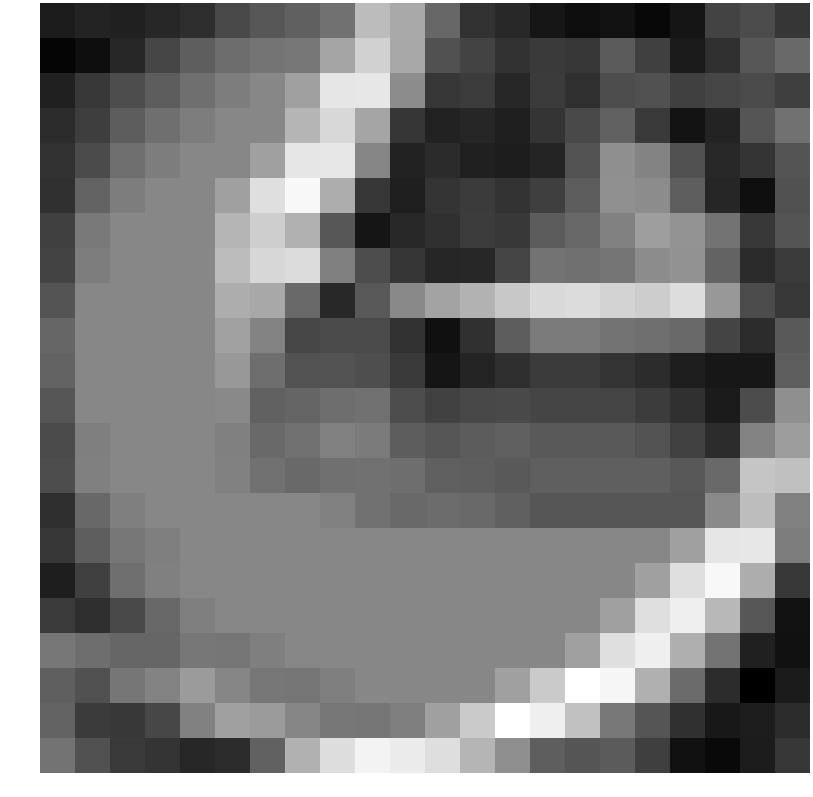

The table this chart was drawn from, first rows:
-1.603873, -1.451985, -1.520233, -1.367174, -1.204666, -0.594319, -0.286361, -0.075823, 0.331089, 2.001706, 1.570277, 0.085412, -1.120793, -1.343225, -1.746984, -1.917805, -1.829430, -2.068225, -1.759510, -0.724114, -0.530274, -1.028393
-2.138, -1.924, -1.354, -0.658, -0.1222, 0.2206, 0.3744, 0.4539, 1.492, 2.47, 1.546, -0.4094, -0.7335, -1.118, -0.9242, -1.003, -0.1905, -0.7897, -1.641, -1.157, -0.2864, 0.1187
-1.487, -0.98, -0.5002, -0.1521, 0.2735, 0.5909, 0.8059, 1.375, 2.953, 2.984, 0.9259, -1.002, -0.8811, -1.36, -0.9114, -1.16, -0.5002, -0.3983, -0.7905, -0.6555, -0.5475, -0.8228
-1.241, -0.8322, -0.1521, 0.2735, 0.5909, 0.8059, 0.8059, 1.848, 2.627, 1.488, -1.018, -1.474, -1.395, -1.535, -1.062, -0.5842, -0.03757, -0.9382, -1.819, -1.447, -0.321, 0.3355
-1.12, -0.5429, 0.2735, 0.5909, 0.8059, 0.8059, 1.375, 2.953, 2.984, 0.7888, -1.467, -1.273, -1.491, -1.579, -1.402, -0.3623, 0.9759, 0.7489, -0.4242, -1.334, -1.064, -0.3533
-1.155, 0.003732, 0.5909, 0.8059, 0.8059, 1.375, 2.789, 3.367, 1.665, -0.9984, -1.54, -1.061, -0.9009, -1.101, -0.8089, -0.1534, 1.016, 0.925, -0.1091, -1.384, -1.909, -0.4068
-0.8037, 0.49, 0.8059, 0.8059, 0.8059, 1.848, 2.408, 1.746, -0.2873, -1.775, -1.325, -1.132, -0.873, -0.9875, -0.1612, 0.1143, 0.6779, 1.334, 1.101, 0.3479, -0.9689, -0.3473
-0.7191, 0.5909, 0.8059, 0.8059, 0.8059, 2.012, 2.612, 2.736, 0.6463, -0.5078, -1.013, -1.384, -1.371, -0.6758, 0.353, 0.2853, 0.3912, 0.9121, 1.051, -0.003909, -1.262, -0.9159
-0.3563, 0.8059, 0.8059, 0.8059, 0.8059, 1.662, 1.545, 0.1347, -1.317, -0.2309, 0.8518, 1.465, 1.778, 2.266, 2.649, 2.727, 2.545, 2.384, 2.742, 1.199, -0.5209, -0.9876
0.05286, 0.8059, 0.8059, 0.8059, 0.8059, 1.392, 0.7082, -0.6353, -0.5502, -0.5556, -1.12, -1.888, -1.165, -0.1418, 0.5243, 0.5243, 0.3594, 0.2675, 0.1284, -0.7158, -1.235, -0.2101
-0.009376, 0.8059, 0.8059, 0.8059, 0.8059, 1.2, 0.2429, -0.3699, -0.3571, -0.4885, -0.9371, -1.764, -1.431, -1.189, -0.9155, -0.9155, -1.053, -1.234, -1.559, -1.725, -1.735, -0.128
-0.2993, 0.8059, 0.8059, 0.8059, 0.8059, 0.8427, -0.03654, 0.04263, 0.2433, 0.3425, -0.5006, -0.7745, -0.6065, -0.5678, -0.6889, -0.6889, -0.6889, -0.8538, -1.165, -1.622, -0.5151, 0.9878
-0.5574, 0.6202, 0.8059, 0.8059, 0.8059, 0.6409, 0.1275, 0.321, 0.6615, 0.5259, -0.1422, -0.2948, -0.1708, -0.06641, -0.2352, -0.2352, -0.2352, -0.3723, -0.7558, -1.245, 0.7292, 1.297
-0.5045, 0.6385, 0.8059, 0.8059, 0.8059, 0.6688, 0.3133, 0.1554, 0.2944, 0.3023, 0.2394, -0.08244, -0.1207, -0.2221, -0.108, -0.108, -0.108, -0.108, -0.245, 0.1337, 2.204, 2.098
-1.184, 0.1032, 0.6202, 0.8059, 0.8059, 0.8059, 0.8059, 0.8059, 0.6688, 0.3133, 0.1554, 0.1853, 0.1325, -0.08403, -0.299, -0.299, -0.299, -0.299, -0.299, 0.8797, 2.015, 0.6769
-0.9933, -0.1141, 0.4352, 0.6202, 0.8059, 0.8059, 0.8059, 0.8059, 0.8059, 0.8059, 0.8059, 0.8059, 0.8059, 0.8059, 0.8059, 0.8059, 0.8059, 0.8059, 1.375, 2.953, 2.984, 0.5871
-1.564, -0.7963, 0.257, 0.6385, 0.8059, 0.8059, 0.8059, 0.8059, 0.8059, 0.8059, 0.8059, 0.8059, 0.8059, 0.8059, 0.8059, 0.8059, 0.8059, 1.375, 2.789, 3.367, 1.665, -0.9705
-0.9197, -1.17, -0.5983, 0.1032, 0.6202, 0.8059, 0.8059, 0.8059, 0.8059, 0.8059, 0.8059, 0.8059, 0.8059, 0.8059, 0.8059, 0.8059, 1.375, 2.789, 3.147, 1.923, -0.2676, -1.842
0.4451, 0.2508, 0.06221, 0.06255, 0.455, 0.4169, 0.6202, 0.8059, 0.8059, 0.8059, 0.8059, 0.8059, 0.8059, 0.8059, 0.8059, 1.375, 2.789, 3.147, 1.721, 0.3459, -1.526, -1.865
-0.1024, -0.3897, 0.4282, 0.705, 1.265, 0.7854, 0.455, 0.4169, 0.6202, 0.8059, 0.8059, 0.8059, 0.8059, 1.375, 2.317, 3.528, 3.324, 1.741, 0.1706, -1.215, -2.254, -1.643
-0.01248, -0.9049, -0.9682, -0.6457, 0.6792, 1.366, 1.265, 0.7854, 0.455, 0.4169, 0.6202, 1.375, 2.317, 3.528, 3.16, 2.106, 0.4616, -0.3234, -1.13, -1.705, -1.594, -1.246
0.3559, -0.4177, -0.9217, -1.071, -1.351, -1.216, -0.06036, 1.758, 2.756, 3.239, 3.068, 2.767, 1.849, 0.9777, -0.1206, -0.3146, -0.1883, -0.8104, -1.854, -2.031, -1.62, -0.9983
